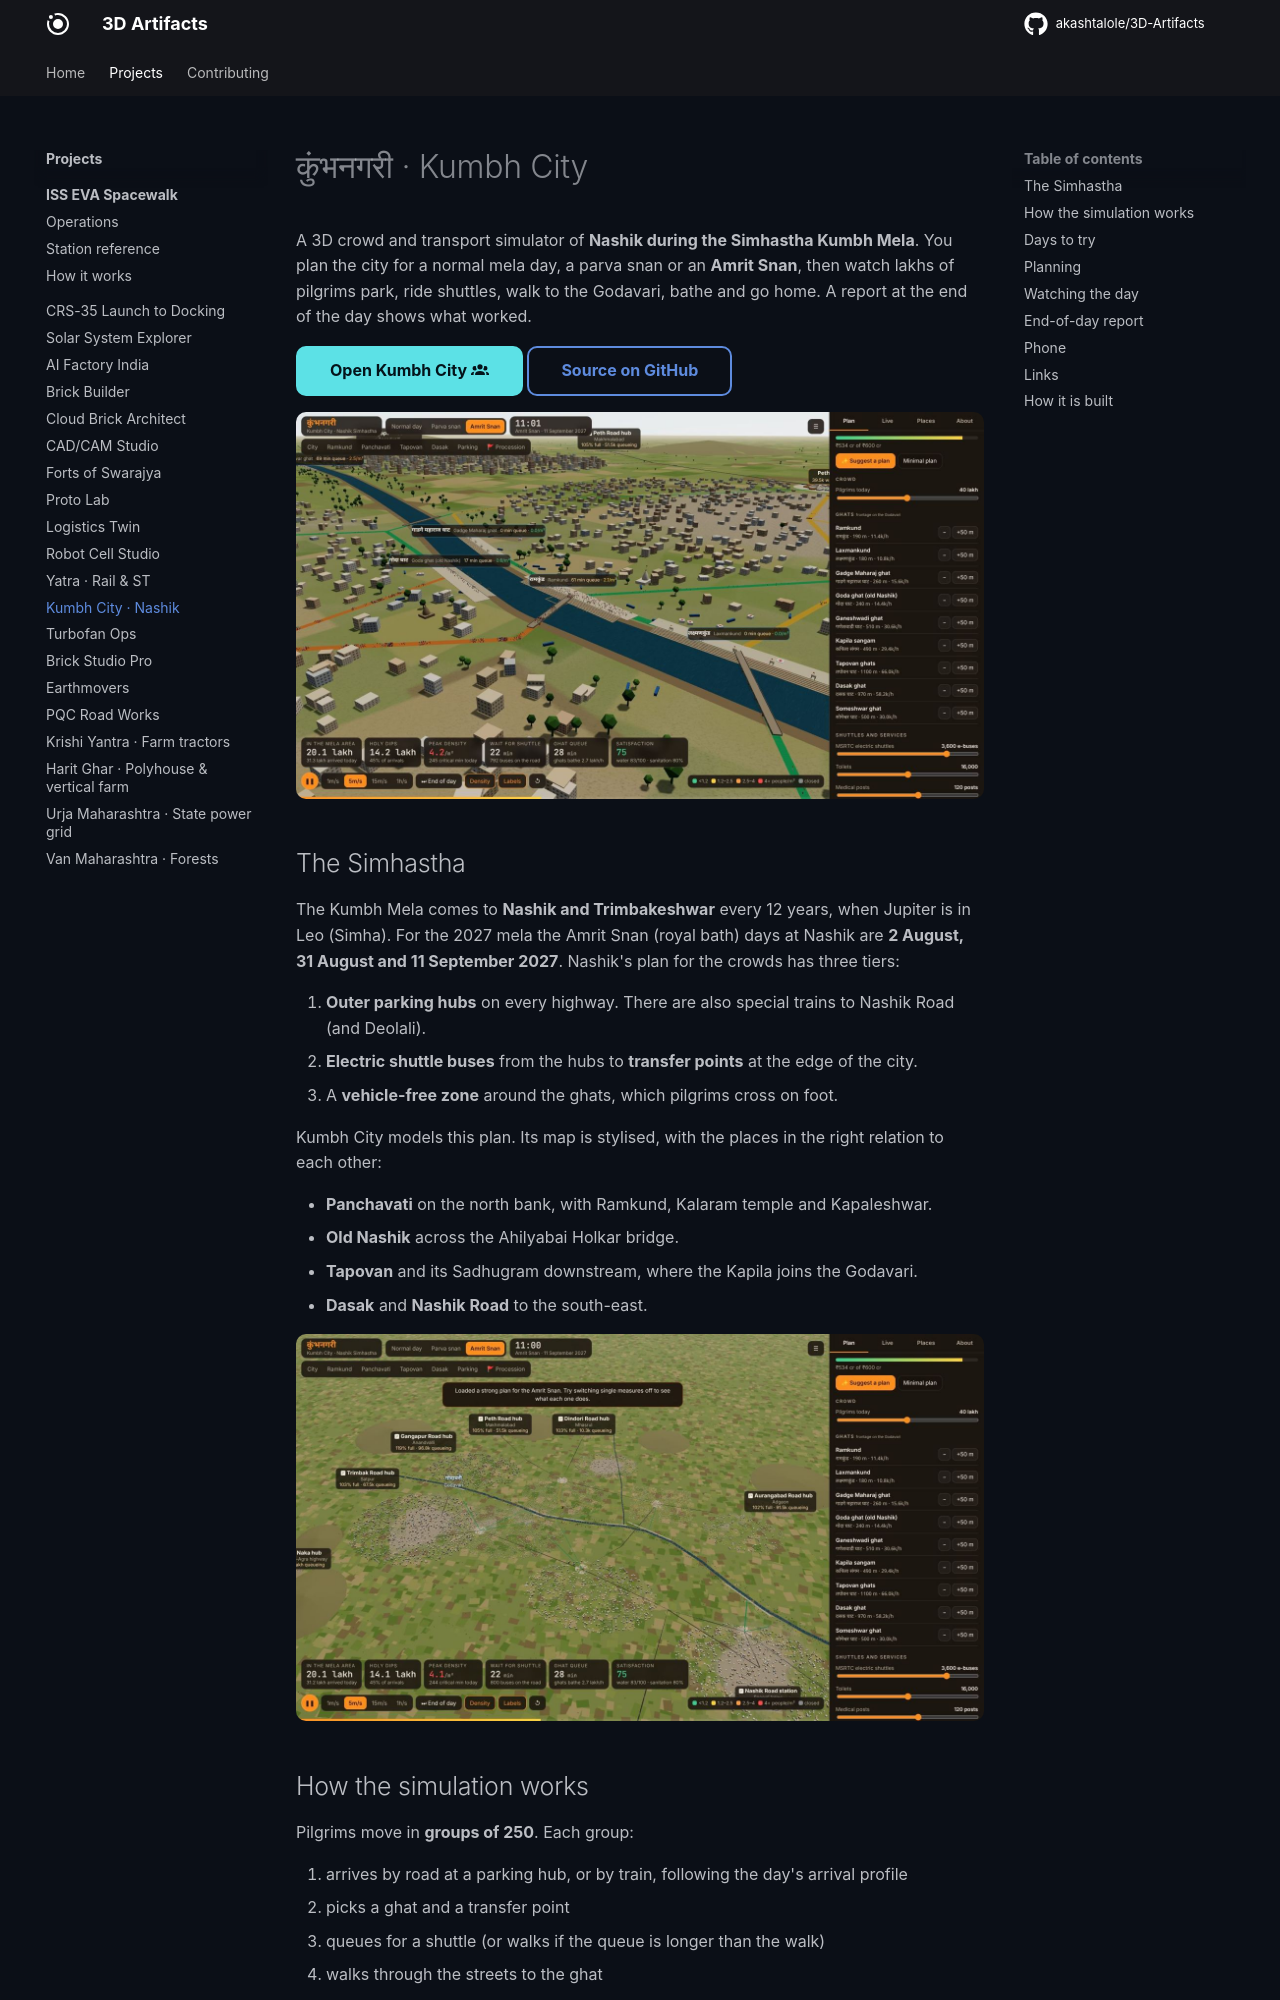

repository: akashtalole/3D-Artifacts · page: projects/nashik-kumbh/index.html · generator: mkdocs

# कुंभनगरी · Kumbh City

A 3D crowd and transport simulator of **Nashik during the Simhastha Kumbh Mela**. You plan
the city for a normal mela day, a parva snan or an **Amrit Snan**, then watch lakhs of
pilgrims park, ride shuttles, walk to the Godavari, bathe and go home. A report at the end
of the day shows what worked.

[Open Kumbh City :material-account-group:](../../apps/nashik-kumbh/){ .md-button .md-button--primary }
[Source on GitHub](https://github.com/akashtalole/3D-Artifacts/tree/main/projects/nashik-kumbh){ .md-button }

![Ramkund on Amrit Snan day](../../assets/nashik-kumbh/ramkund-plan.jpg)

## The Simhastha

The Kumbh Mela comes to **Nashik and Trimbakeshwar** every 12 years, when Jupiter is in Leo
(Simha). For the 2027 mela the Amrit Snan (royal bath) days at Nashik are **2 August,
31 August and 11 September 2027**. Nashik's plan for the crowds has three tiers:

1. **Outer parking hubs** on every highway. There are also special trains to Nashik Road
   (and Deolali).
2. **Electric shuttle buses** from the hubs to **transfer points** at the edge of the city.
3. A **vehicle-free zone** around the ghats, which pilgrims cross on foot.

Kumbh City models this plan. Its map is stylised, with the places in the right relation
to each other:

- **Panchavati** on the north bank, with Ramkund, Kalaram temple and Kapaleshwar.
- **Old Nashik** across the Ahilyabai Holkar bridge.
- **Tapovan** and its Sadhugram downstream, where the Kapila joins the Godavari.
- **Dasak** and **Nashik Road** to the south-east.

![The whole city](../../assets/nashik-kumbh/city.jpg)
